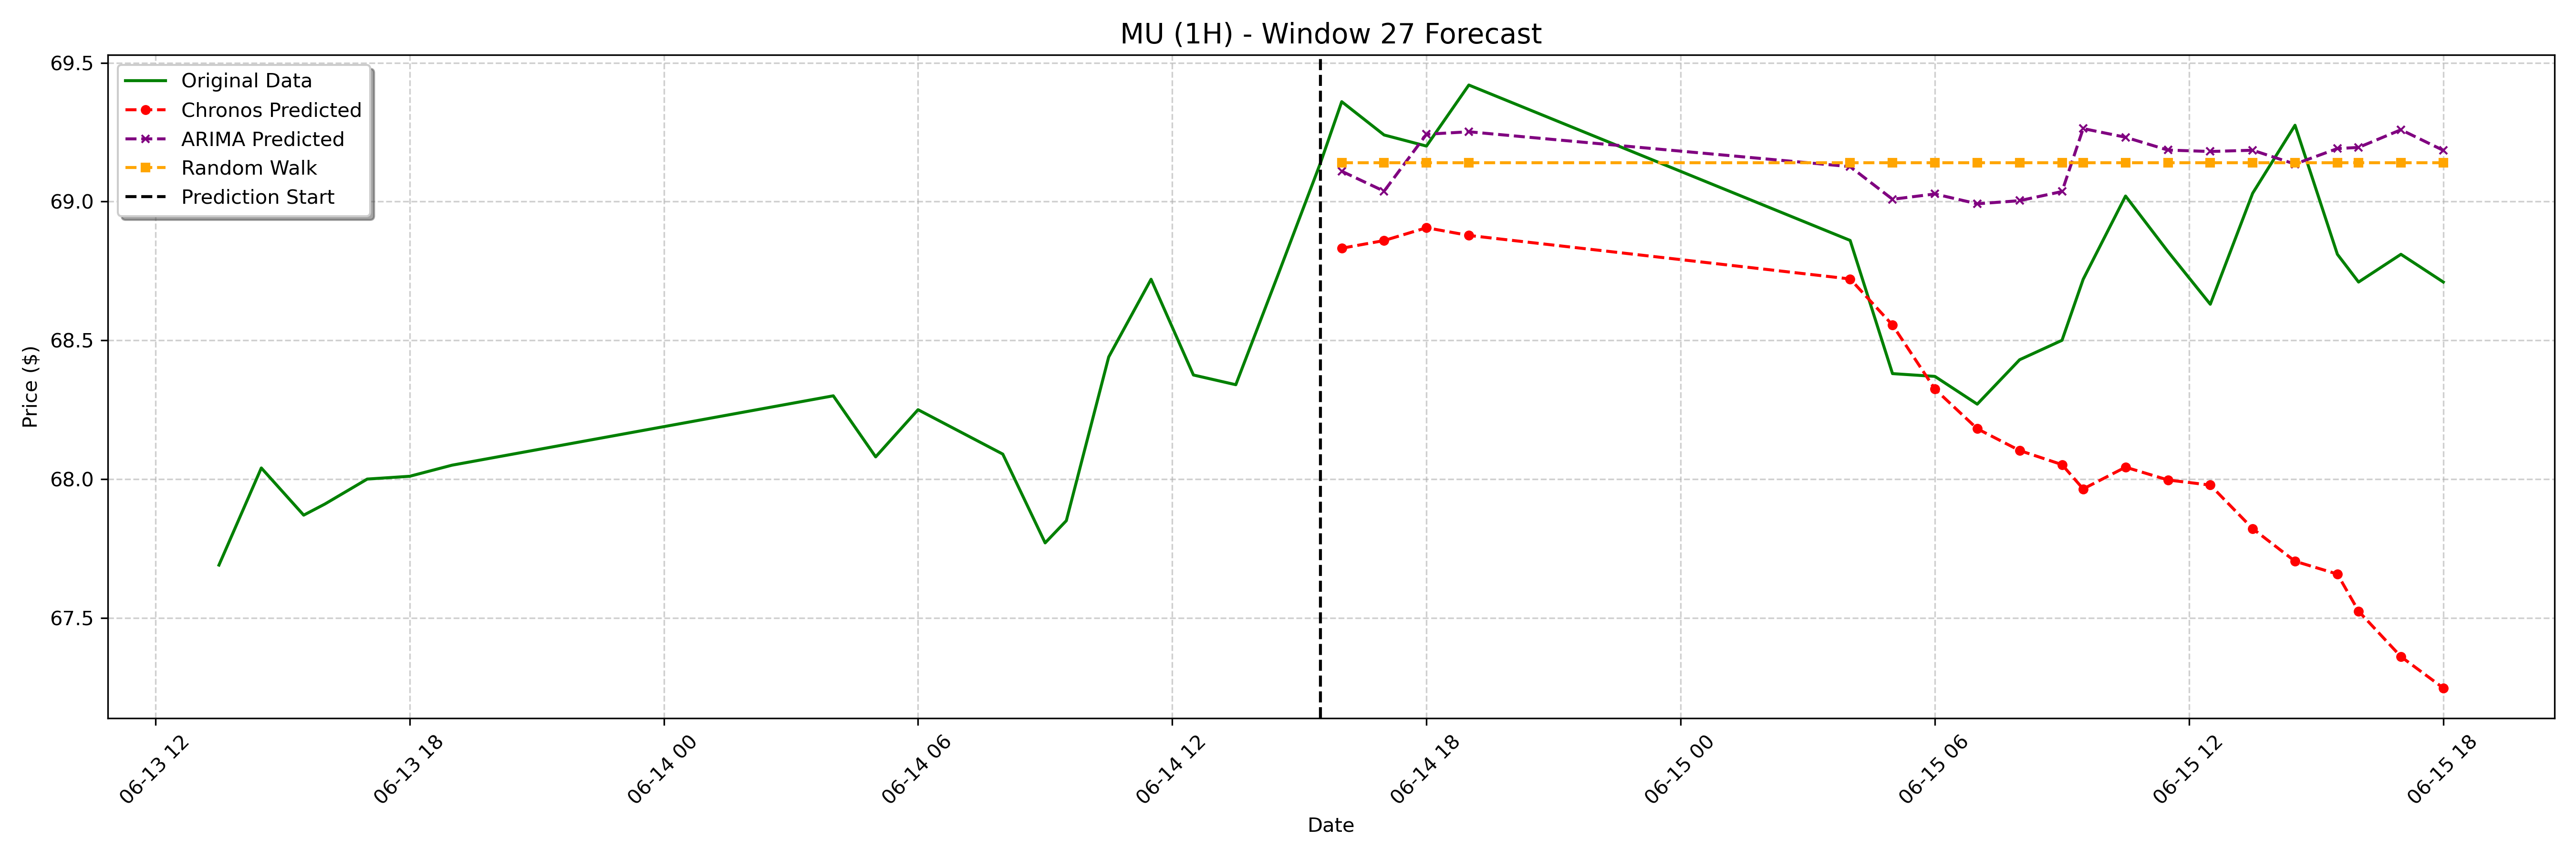

The table this chart was drawn from, first rows:
date, actual, chronos_forecast, arima_forecast, random_walk_forecast
2023-06-14 16:00:00-04:00, 69.36, 68.83, 69.11, 69.14
2023-06-14 17:00:00-04:00, 69.24, 68.86, 69.04, 69.14
2023-06-14 18:00:00-04:00, 69.2, 68.91, 69.24, 69.14
2023-06-14 19:00:00-04:00, 69.42, 68.88, 69.25, 69.14
2023-06-15 04:00:00-04:00, 68.86, 68.72, 69.13, 69.14
2023-06-15 05:00:00-04:00, 68.38, 68.56, 69.01, 69.14
2023-06-15 06:00:00-04:00, 68.37, 68.32, 69.03, 69.14
2023-06-15 07:00:00-04:00, 68.27, 68.18, 68.99, 69.14
2023-06-15 08:00:00-04:00, 68.43, 68.1, 69, 69.14
2023-06-15 09:00:00-04:00, 68.5, 68.05, 69.04, 69.14
2023-06-15 09:30:00-04:00, 68.72, 67.96, 69.26, 69.14
2023-06-15 10:30:00-04:00, 69.02, 68.04, 69.23, 69.14
2023-06-15 11:30:00-04:00, 68.82, 68, 69.19, 69.14
2023-06-15 12:30:00-04:00, 68.63, 67.98, 69.18, 69.14
2023-06-15 13:30:00-04:00, 69.03, 67.82, 69.19, 69.14
2023-06-15 14:30:00-04:00, 69.28, 67.7, 69.14, 69.14
2023-06-15 15:30:00-04:00, 68.81, 67.66, 69.19, 69.14
2023-06-15 16:00:00-04:00, 68.71, 67.52, 69.2, 69.14
2023-06-15 17:00:00-04:00, 68.81, 67.36, 69.26, 69.14
2023-06-15 18:00:00-04:00, 68.71, 67.25, 69.18, 69.14
